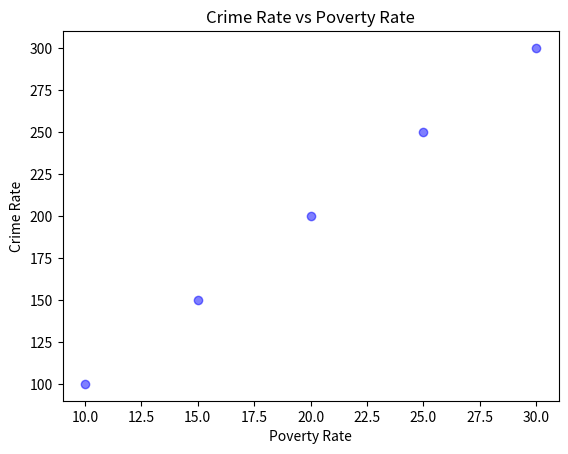

This chart was generated by the following Python code:
import numpy as np
import matplotlib.pyplot as plt
def calculate_correlation_coefficient(x, y):
    correlation_coefficient = np.corrcoef(x, y)[0, 1]
    return correlation_coefficient
def create_scatter_plot(x, y):
    plt.scatter(x, y, color='blue', alpha=0.5)
    plt.title('Crime Rate vs Poverty Rate')
    plt.xlabel('Poverty Rate')
    plt.ylabel('Crime Rate')
    plt.show()
def main():
    crime_rate = [100, 150, 200, 250, 300]
    poverty_rate = [10, 15, 20, 25, 30]
    correlation_coefficient = calculate_correlation_coefficient(poverty_rate, crime_rate)
    print(f'Correlation Coefficient: {correlation_coefficient}')
    create_scatter_plot(poverty_rate, crime_rate)
if __name__ == "__main__":
    main()
